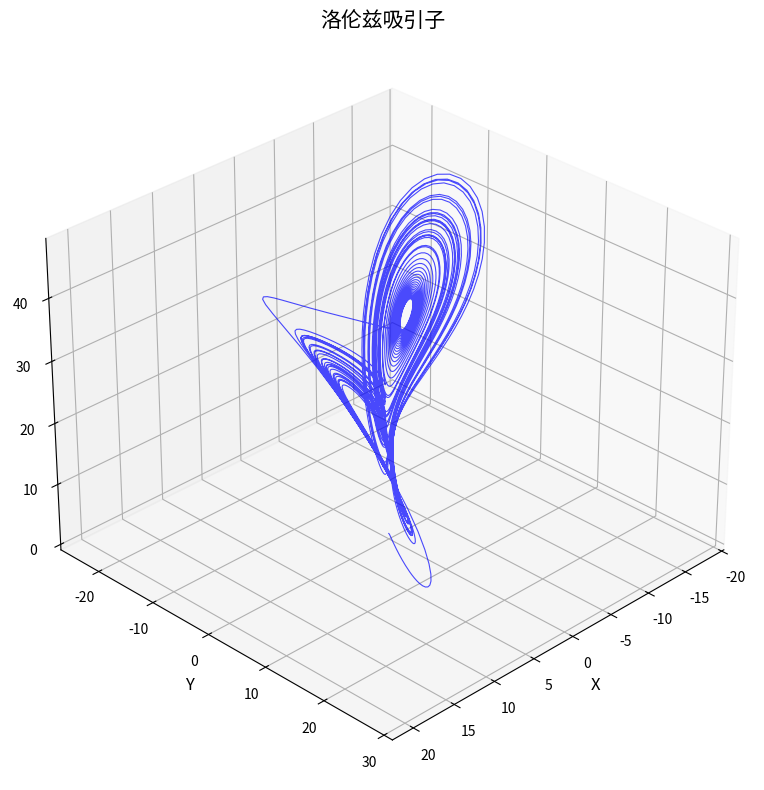
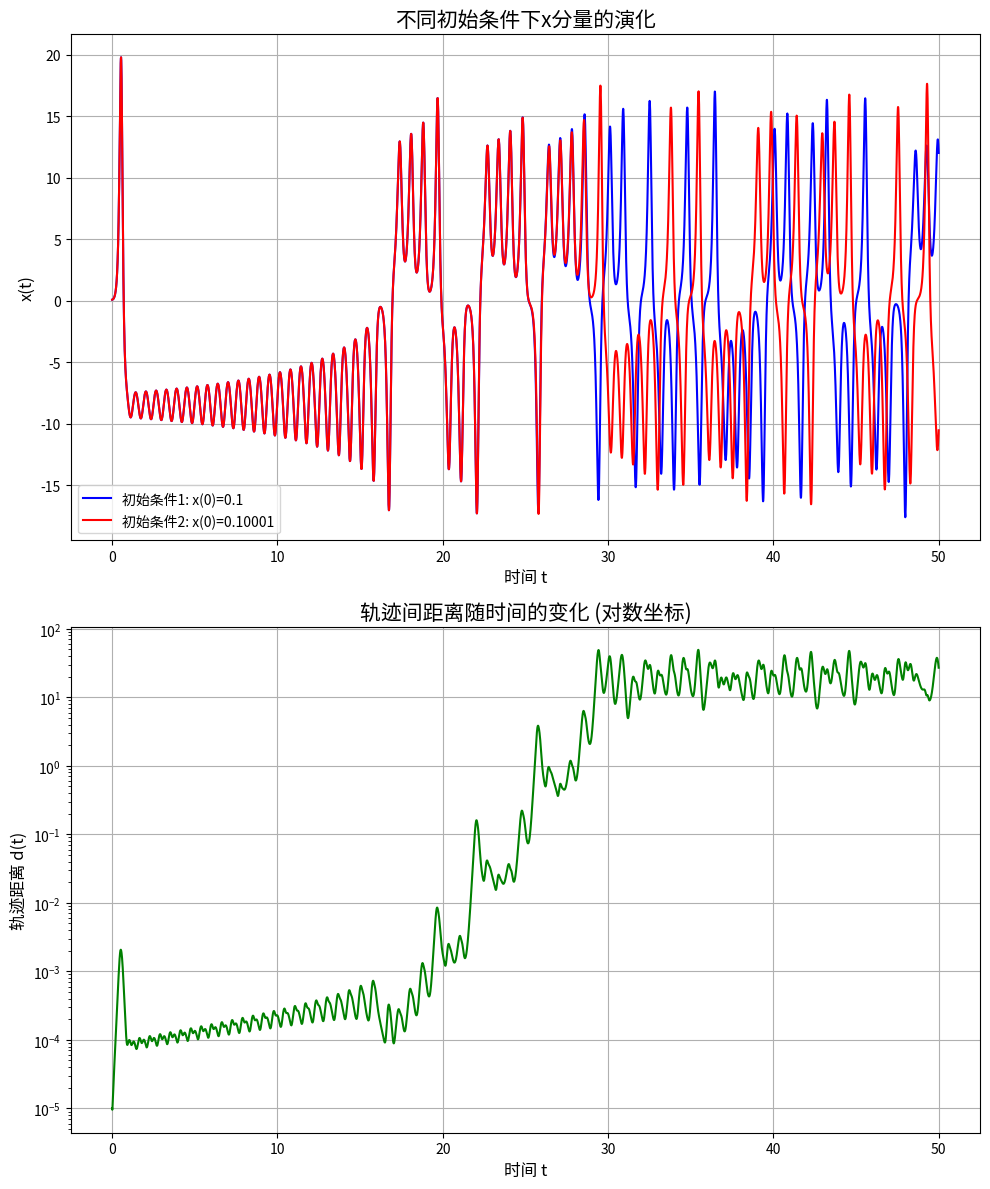

Write Python code to recreate these figures, in order.
#!/usr/bin/env python3
# -*- coding: utf-8 -*-
"""
项目2：洛伦兹方程学生模板
"""

import numpy as np
import matplotlib.pyplot as plt
from mpl_toolkits.mplot3d import Axes3D
from scipy.integrate import solve_ivp


def lorenz_system(t, state, sigma, r, b):
    """
    定义洛伦兹系统方程
    
    参数:
        t: 当前时间
        state: 当前状态向量 [x, y, z]
        sigma, r, b: 系统参数
        
    返回:
        导数向量 [dx/dt, dy/dt, dz/dt]
    """
    x, y, z = state
    dx_dt = sigma * (y - x)
    dy_dt = r * x - y - x * z
    dz_dt = x * y - b * z
    return np.array([dx_dt, dy_dt, dz_dt])  # 修改：返回numpy数组以匹配测试要求


def solve_lorenz_equations(sigma=10.0, r=28.0, b=8/3,
                          x0=0.1, y0=0.1, z0=0.1,
                          t_span=(0, 50), dt=0.01):
    """
    求解洛伦兹方程
    
    返回:
        t: 时间点数组
        y: 解数组，形状为(3, n_points)
    """
    # 设置密集的时间点用于绘图
    t_eval = np.linspace(t_span[0], t_span[1], int((t_span[1] - t_span[0]) / dt))
    
    # 求解微分方程
    sol = solve_ivp(
        fun=lambda t, state: lorenz_system(t, state, sigma, r, b),
        t_span=t_span,
        y0=[x0, y0, z0],
        t_eval=t_eval,
        method='RK45',
        dense_output=True,
        rtol=1e-6,
        atol=1e-9
    )
    
    return sol.t, sol.y


def plot_lorenz_attractor(t: np.ndarray, y: np.ndarray):
    """
    绘制洛伦兹吸引子3D图
    """
    # 创建3D图形
    fig = plt.figure(figsize=(10, 8))
    ax = fig.add_subplot(111, projection='3d')
    
    # 绘制轨迹
    x, y, z = y[0], y[1], y[2]
    ax.plot(x, y, z, color='blue', alpha=0.7, linewidth=0.8)
    
    # 设置标题和轴标签
    ax.set_title('洛伦兹吸引子', fontsize=15)
    ax.set_xlabel('X', fontsize=12)
    ax.set_ylabel('Y', fontsize=12)
    ax.set_zlabel('Z', fontsize=12)
    
    # 设置视角
    ax.view_init(elev=30, azim=45)
    
    # 显示图形
    plt.tight_layout()
    plt.show()


def compare_initial_conditions(ic1, ic2, t_span=(0, 50), dt=0.01):
    """
    比较不同初始条件的解
    """
    # 求解两个初始条件的轨迹
    t1, y1 = solve_lorenz_equations(x0=ic1[0], y0=ic1[1], z0=ic1[2], t_span=t_span, dt=dt)
    t2, y2 = solve_lorenz_equations(x0=ic2[0], y0=ic2[1], z0=ic2[2], t_span=t_span, dt=dt)
    
    # 创建图形
    fig, (ax1, ax2) = plt.subplots(2, 1, figsize=(10, 12))
    
    # 绘制x分量随时间变化的对比图
    ax1.plot(t1, y1[0], 'b-', label=f'初始条件1: x(0)={ic1[0]}')
    ax1.plot(t2, y2[0], 'r-', label=f'初始条件2: x(0)={ic2[0]}')
    ax1.set_xlabel('时间 t', fontsize=12)
    ax1.set_ylabel('x(t)', fontsize=12)
    ax1.set_title('不同初始条件下x分量的演化', fontsize=15)
    ax1.legend()
    ax1.grid(True)
    
    # 计算并绘制轨迹间的距离
    distance = np.sqrt((y1[0] - y2[0])**2 + (y1[1] - y2[1])**2 + (y1[2] - y2[2])**2)
    ax2.semilogy(t1, distance, 'g-')
    ax2.set_xlabel('时间 t', fontsize=12)
    ax2.set_ylabel('轨迹距离 d(t)', fontsize=12)
    ax2.set_title('轨迹间距离随时间的变化 (对数坐标)', fontsize=15)
    ax2.grid(True)
    
    # 显示图形
    plt.tight_layout()
    plt.show()


def main():
    """
    主函数，执行所有任务
    """
    # 任务A: 求解洛伦兹方程
    t, y = solve_lorenz_equations()
    
    # 任务B: 绘制洛伦兹吸引子
    plot_lorenz_attractor(t, y)
    
    # 任务C: 比较不同初始条件
    ic1 = (0.1, 0.1, 0.1)
    ic2 = (0.10001, 0.1, 0.1)  # 微小变化
    compare_initial_conditions(ic1, ic2)


if __name__ == '__main__':
    main()
